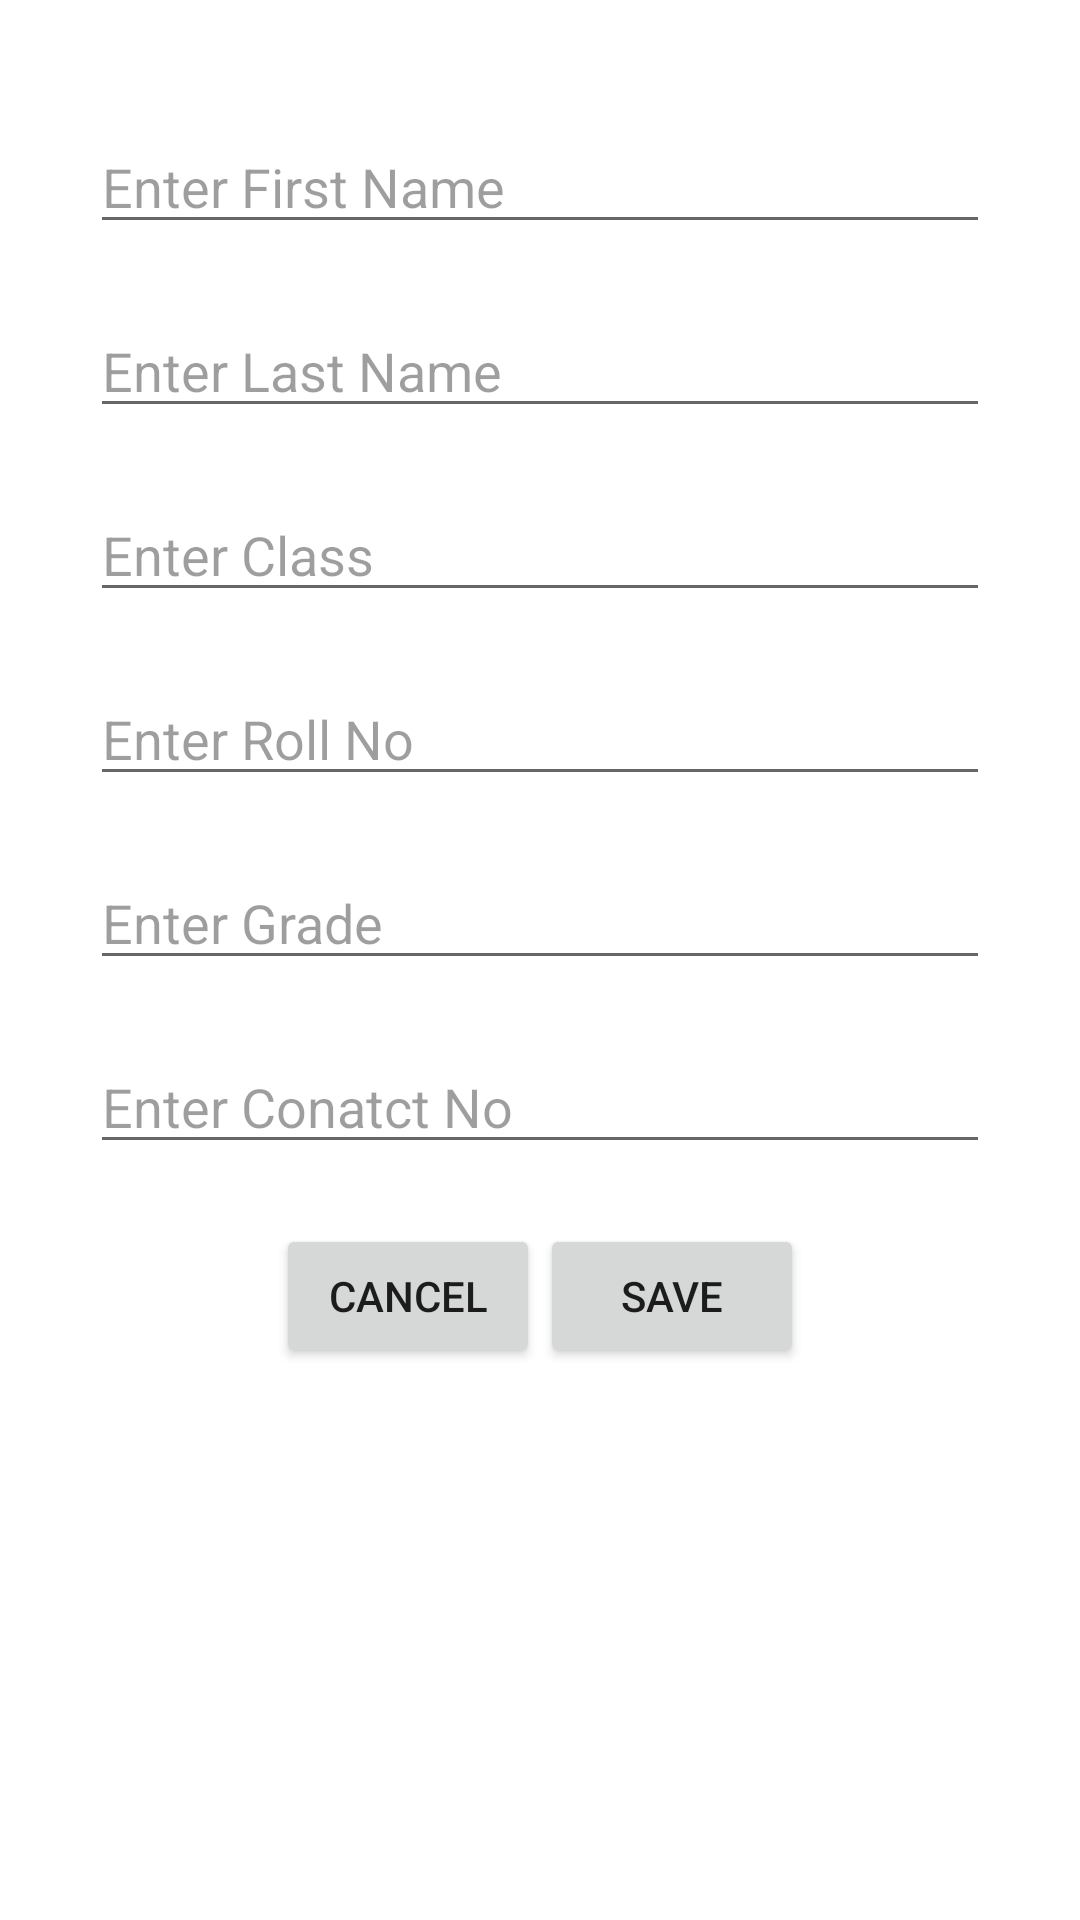

Produce the Android XML layout that renders to this screen, including the resource entries it uses.
<!-- AndroidManifest.xml: application theme AppTheme -->
<!-- res/layout/activity_add__details.xml -->
<?xml version="1.0" encoding="utf-8"?>
<LinearLayout xmlns:android="http://schemas.android.com/apk/res/android"
    xmlns:app="http://schemas.android.com/apk/res-auto"
    xmlns:tools="http://schemas.android.com/tools"
    android:layout_width="match_parent"
    android:layout_height="match_parent"
    android:orientation="vertical"
    tools:context=".Add_Details"
    android:padding="20dp">
    <EditText
        android:id="@+id/first_name"
        style="@style/edt_style"
        android:hint="@string/fname"/>
    <EditText
        android:id="@+id/lirst_name"
        style="@style/edt_style"
        android:hint="@string/lname"/>
    <EditText
        android:id="@+id/class_id"
        style="@style/edt_style"
        android:hint="@string/class_id"/>
    <EditText
        android:id="@+id/roll_no"
        style="@style/edt_style"
        android:hint="@string/roll"
        android:inputType="number"/>
    <EditText
        android:id="@+id/grade_txt"
        style="@style/edt_style"
        android:hint="@string/grade"
        android:inputType="number"/>
    <EditText
        android:id="@+id/conatct_txt"
        style="@style/edt_style"
        android:hint="@string/contact"
        android:inputType="number"
        android:maxLength="10"/>
    <LinearLayout
        android:layout_width="match_parent"
        android:layout_height="wrap_content"
        android:gravity="center"
        android:layout_marginTop="20dp">
        <Button
            android:id="@+id/cancel_btn"
            style="@style/btn_style"
            android:text="@string/cancel"/>
        <Button
            android:id="@+id/save_btn"
            style="@style/btn_style"
            android:text="@string/save"/>

    </LinearLayout>

</LinearLayout>
<!-- resources referenced by this layout -->
<resources>
  <string name="cancel">Cancel</string>
  <string name="class_id">Enter Class</string>
  <string name="contact">Enter Conatct No</string>
  <string name="fname">Enter First Name</string>
  <string name="grade">Enter Grade</string>
  <string name="lname">Enter Last Name</string>
  <string name="roll">Enter Roll No</string>
  <string name="save">Save</string>
  <style name="btn_style" parent="ThemeOverlay.AppCompat.DayNight">
          <item name="android:layout_width">wrap_content</item>
          <item name="android:layout_height">wrap_content</item>
          <item name="android:gravity">center</item>
      </style>
  <style name="edt_style" parent="ThemeOverlay.AppCompat.DayNight">
          <item name="android:layout_width">match_parent</item>
          <item name="android:layout_height">wrap_content</item>
          <item name="android:layout_marginEnd">10dp</item>
          <item name="android:layout_marginStart">10dp</item>
          <item name="android:layout_marginTop">20dp</item>
          <item name="android:singleLine">true</item>
      </style>
</resources>
